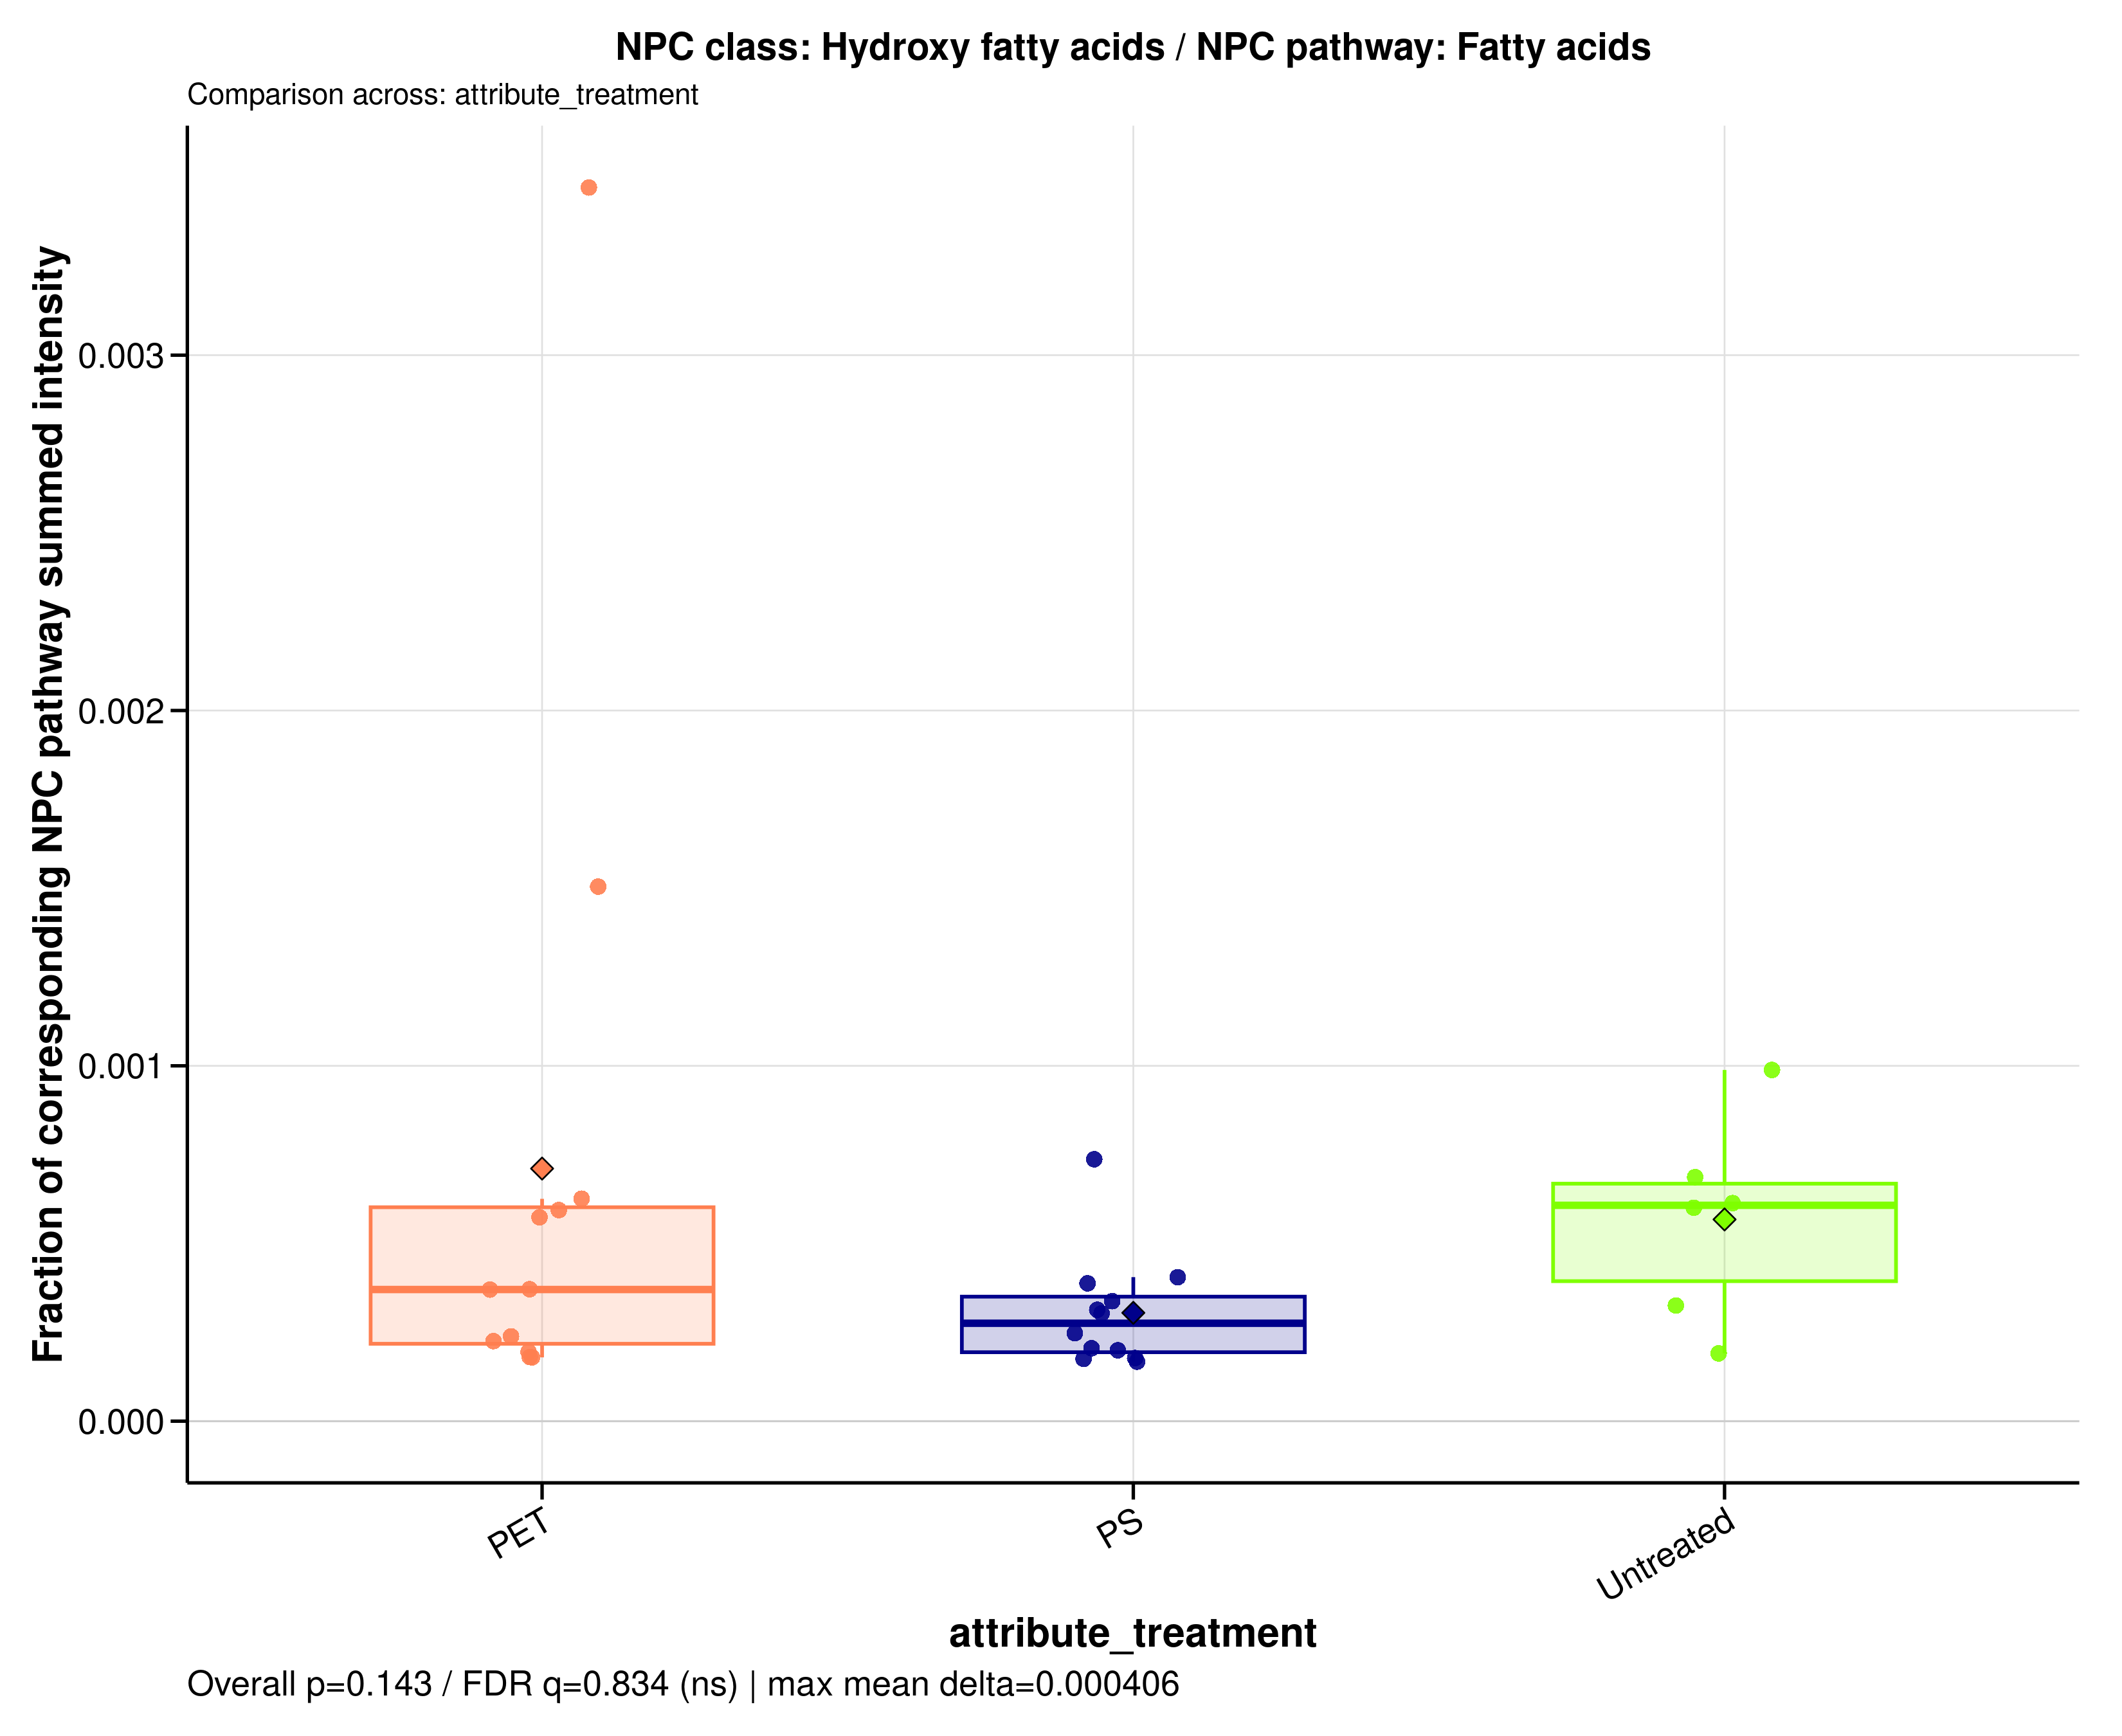

The file beside this chart, header and first rows:
sample_id	group	data_source	numerator_level	numerator_term	numerator_class	denominator_level	denominator_term	npc_pathway	npc_superclass	npc_class	ratio_label	ratio_plot_label	numerator_n_features	denominator_n_features	numerator_summed_intensity	denominator_summed_intensity	ratio	npc_overall_test	npc_overall_p_value	npc_overall_q_value	npc_overall_significance	npc_max_mean_difference	npc_max_median_difference
A549_110626_PET05	PET	raw	class	Hydroxy fatty acids	Hydroxy fatty acids	pathway	Fatty acids	Fatty acids	Fatty Acids and Conjugates	Hydroxy fatty acids	NPC class: Hydroxy fatty acids / NPC pat…	Hydroxy fatty acids	5	1440	6170355	34114366378	0.0001809	kruskal_wallis	0.1432	0.8336	ns	0.000406	0.000332
A549_110626_PET100	PET	raw	class	Hydroxy fatty acids	Hydroxy fatty acids	pathway	Fatty acids	Fatty acids	Fatty Acids and Conjugates	Hydroxy fatty acids	NPC class: Hydroxy fatty acids / NPC pat…	Hydroxy fatty acids	5	1440	21067388	35458165161	0.0005941	kruskal_wallis	0.1432	0.8336	ns	0.000406	0.000332
A549_110626_PS05	PS	raw	class	Hydroxy fatty acids	Hydroxy fatty acids	pathway	Fatty acids	Fatty acids	Fatty Acids and Conjugates	Hydroxy fatty acids	NPC class: Hydroxy fatty acids / NPC pat…	Hydroxy fatty acids	5	1440	11754055	34785738557	0.0003379	kruskal_wallis	0.1432	0.8336	ns	0.000406	0.000332
A549_110626_PS100	PS	raw	class	Hydroxy fatty acids	Hydroxy fatty acids	pathway	Fatty acids	Fatty acids	Fatty Acids and Conjugates	Hydroxy fatty acids	NPC class: Hydroxy fatty acids / NPC pat…	Hydroxy fatty acids	5	1440	6985440	39295522103	0.0001778	kruskal_wallis	0.1432	0.8336	ns	0.000406	0.000332
A549_110626_untreated	Untreated	raw	class	Hydroxy fatty acids	Hydroxy fatty acids	pathway	Fatty acids	Fatty acids	Fatty Acids and Conjugates	Hydroxy fatty acids	NPC class: Hydroxy fatty acids / NPC pat…	Hydroxy fatty acids	5	1440	24479028	40726922534	0.0006011	kruskal_wallis	0.1432	0.8336	ns	0.000406	0.000332
A549_180626_PET05	PET	raw	class	Hydroxy fatty acids	Hydroxy fatty acids	pathway	Fatty acids	Fatty acids	Fatty Acids and Conjugates	Hydroxy fatty acids	NPC class: Hydroxy fatty acids / NPC pat…	Hydroxy fatty acids	5	1440	7455191	31199184664	0.000239	kruskal_wallis	0.1432	0.8336	ns	0.000406	0.000332
A549_180626_PET100	PET	raw	class	Hydroxy fatty acids	Hydroxy fatty acids	pathway	Fatty acids	Fatty acids	Fatty Acids and Conjugates	Hydroxy fatty acids	NPC class: Hydroxy fatty acids / NPC pat…	Hydroxy fatty acids	5	1440	13536745	36474343757	0.0003711	kruskal_wallis	0.1432	0.8336	ns	0.000406	0.000332
A549_180626_PS05	PS	raw	class	Hydroxy fatty acids	Hydroxy fatty acids	pathway	Fatty acids	Fatty acids	Fatty Acids and Conjugates	Hydroxy fatty acids	NPC class: Hydroxy fatty acids / NPC pat…	Hydroxy fatty acids	5	1440	14114572	36381542276	0.000388	kruskal_wallis	0.1432	0.8336	ns	0.000406	0.000332
A549_180626_PS100	PS	raw	class	Hydroxy fatty acids	Hydroxy fatty acids	pathway	Fatty acids	Fatty acids	Fatty Acids and Conjugates	Hydroxy fatty acids	NPC class: Hydroxy fatty acids / NPC pat…	Hydroxy fatty acids	5	1440	15401145	38000221484	0.0004053	kruskal_wallis	0.1432	0.8336	ns	0.000406	0.000332
A549_180626_untreated	Untreated	raw	class	Hydroxy fatty acids	Hydroxy fatty acids	pathway	Fatty acids	Fatty acids	Fatty Acids and Conjugates	Hydroxy fatty acids	NPC class: Hydroxy fatty acids / NPC pat…	Hydroxy fatty acids	5	1440	23441682	38180285352	0.000614	kruskal_wallis	0.1432	0.8336	ns	0.000406	0.000332
A549_210626_PET05	PET	raw	class	Hydroxy fatty acids	Hydroxy fatty acids	pathway	Fatty acids	Fatty acids	Fatty Acids and Conjugates	Hydroxy fatty acids	NPC class: Hydroxy fatty acids / NPC pat…	Hydroxy fatty acids	5	1440	22859051	36530109796	0.0006258	kruskal_wallis	0.1432	0.8336	ns	0.000406	0.000332
A549_210626_PET100	PET	raw	class	Hydroxy fatty acids	Hydroxy fatty acids	pathway	Fatty acids	Fatty acids	Fatty Acids and Conjugates	Hydroxy fatty acids	NPC class: Hydroxy fatty acids / NPC pat…	Hydroxy fatty acids	5	1440	7881571	40523921543	0.0001945	kruskal_wallis	0.1432	0.8336	ns	0.000406	0.000332
A549_210626_PS05	PS	raw	class	Hydroxy fatty acids	Hydroxy fatty acids	pathway	Fatty acids	Fatty acids	Fatty Acids and Conjugates	Hydroxy fatty acids	NPC class: Hydroxy fatty acids / NPC pat…	Hydroxy fatty acids	5	1440	6079927	34631729940	0.0001756	kruskal_wallis	0.1432	0.8336	ns	0.000406	0.000332
A549_210626_PS100	PS	raw	class	Hydroxy fatty acids	Hydroxy fatty acids	pathway	Fatty acids	Fatty acids	Fatty Acids and Conjugates	Hydroxy fatty acids	NPC class: Hydroxy fatty acids / NPC pat…	Hydroxy fatty acids	5	1440	13031152	42962798740	0.0003033	kruskal_wallis	0.1432	0.8336	ns	0.000406	0.000332
A549_210626_untreated	Untreated	raw	class	Hydroxy fatty acids	Hydroxy fatty acids	pathway	Fatty acids	Fatty acids	Fatty Acids and Conjugates	Hydroxy fatty acids	NPC class: Hydroxy fatty acids / NPC pat…	Hydroxy fatty acids	5	1440	37509026	37950422098	0.0009884	kruskal_wallis	0.1432	0.8336	ns	0.000406	0.000332
MDM_160526_PET05	PET	raw	class	Hydroxy fatty acids	Hydroxy fatty acids	pathway	Fatty acids	Fatty acids	Fatty Acids and Conjugates	Hydroxy fatty acids	NPC class: Hydroxy fatty acids / NPC pat…	Hydroxy fatty acids	5	1440	5069368	22473036077	0.0002256	kruskal_wallis	0.1432	0.8336	ns	0.000406	0.000332
MDM_160526_PET100	PET	raw	class	Hydroxy fatty acids	Hydroxy fatty acids	pathway	Fatty acids	Fatty acids	Fatty Acids and Conjugates	Hydroxy fatty acids	NPC class: Hydroxy fatty acids / NPC pat…	Hydroxy fatty acids	5	1440	5069368	28244838693	0.0001795	kruskal_wallis	0.1432	0.8336	ns	0.000406	0.000332
MDM_160526_PS05	PS	raw	class	Hydroxy fatty acids	Hydroxy fatty acids	pathway	Fatty acids	Fatty acids	Fatty Acids and Conjugates	Hydroxy fatty acids	NPC class: Hydroxy fatty acids / NPC pat…	Hydroxy fatty acids	5	1440	5069368	20456769507	0.0002478	kruskal_wallis	0.1432	0.8336	ns	0.000406	0.000332
MDM_160526_PS100	PS	raw	class	Hydroxy fatty acids	Hydroxy fatty acids	pathway	Fatty acids	Fatty acids	Fatty Acids and Conjugates	Hydroxy fatty acids	NPC class: Hydroxy fatty acids / NPC pat…	Hydroxy fatty acids	5	1440	5069368	30211472297	0.0001678	kruskal_wallis	0.1432	0.8336	ns	0.000406	0.000332
MDM_160526_untreated	Untreated	raw	class	Hydroxy fatty acids	Hydroxy fatty acids	pathway	Fatty acids	Fatty acids	Fatty Acids and Conjugates	Hydroxy fatty acids	NPC class: Hydroxy fatty acids / NPC pat…	Hydroxy fatty acids	5	1440	5069368	26519025549	0.0001912	kruskal_wallis	0.1432	0.8336	ns	0.000406	0.000332
MDM_A_190626_PET05	PET	raw	class	Hydroxy fatty acids	Hydroxy fatty acids	pathway	Fatty acids	Fatty acids	Fatty Acids and Conjugates	Hydroxy fatty acids	NPC class: Hydroxy fatty acids / NPC pat…	Hydroxy fatty acids	5	1440	5069368	1459977984	0.003472	kruskal_wallis	0.1432	0.8336	ns	0.000406	0.000332
MDM_A_190626_PET100	PET	raw	class	Hydroxy fatty acids	Hydroxy fatty acids	pathway	Fatty acids	Fatty acids	Fatty Acids and Conjugates	Hydroxy fatty acids	NPC class: Hydroxy fatty acids / NPC pat…	Hydroxy fatty acids	5	1440	58512350	38894935316	0.001504	kruskal_wallis	0.1432	0.8336	ns	0.000406	0.000332
MDM_A_190626_PS05	PS	raw	class	Hydroxy fatty acids	Hydroxy fatty acids	pathway	Fatty acids	Fatty acids	Fatty Acids and Conjugates	Hydroxy fatty acids	NPC class: Hydroxy fatty acids / NPC pat…	Hydroxy fatty acids	5	1440	20835844	28257831826	0.0007373	kruskal_wallis	0.1432	0.8336	ns	0.000406	0.000332
MDM_A_190626_PS100	PS	raw	class	Hydroxy fatty acids	Hydroxy fatty acids	pathway	Fatty acids	Fatty acids	Fatty Acids and Conjugates	Hydroxy fatty acids	NPC class: Hydroxy fatty acids / NPC pat…	Hydroxy fatty acids	5	1440	5219339	25448591356	0.0002051	kruskal_wallis	0.1432	0.8336	ns	0.000406	0.000332
MDM_A_190626_untreated	Untreated	raw	class	Hydroxy fatty acids	Hydroxy fatty acids	pathway	Fatty acids	Fatty acids	Fatty Acids and Conjugates	Hydroxy fatty acids	NPC class: Hydroxy fatty acids / NPC pat…	Hydroxy fatty acids	5	1440	18451437	26876593289	0.0006865	kruskal_wallis	0.1432	0.8336	ns	0.000406	0.000332
MDM_B_120626_PS05	PS	raw	class	Hydroxy fatty acids	Hydroxy fatty acids	pathway	Fatty acids	Fatty acids	Fatty Acids and Conjugates	Hydroxy fatty acids	NPC class: Hydroxy fatty acids / NPC pat…	Hydroxy fatty acids	5	1440	8235124	26269246863	0.0003135	kruskal_wallis	0.1432	0.8336	ns	0.000406	0.000332
MDM_B_190626_PET05	PET	raw	class	Hydroxy fatty acids	Hydroxy fatty acids	pathway	Fatty acids	Fatty acids	Fatty Acids and Conjugates	Hydroxy fatty acids	NPC class: Hydroxy fatty acids / NPC pat…	Hydroxy fatty acids	5	1440	15075331	26270617828	0.0005738	kruskal_wallis	0.1432	0.8336	ns	0.000406	0.000332
MDM_B_190626_PET100	PET	raw	class	Hydroxy fatty acids	Hydroxy fatty acids	pathway	Fatty acids	Fatty acids	Fatty Acids and Conjugates	Hydroxy fatty acids	NPC class: Hydroxy fatty acids / NPC pat…	Hydroxy fatty acids	5	1440	10883116	29419865312	0.0003699	kruskal_wallis	0.1432	0.8336	ns	0.000406	0.000332
MDM_B_190626_PS100	PS	raw	class	Hydroxy fatty acids	Hydroxy fatty acids	pathway	Fatty acids	Fatty acids	Fatty Acids and Conjugates	Hydroxy fatty acids	NPC class: Hydroxy fatty acids / NPC pat…	Hydroxy fatty acids	5	1440	6343927	31808703086	0.0001994	kruskal_wallis	0.1432	0.8336	ns	0.000406	0.000332
MDM_B_190626_untreated	Untreated	raw	class	Hydroxy fatty acids	Hydroxy fatty acids	pathway	Fatty acids	Fatty acids	Fatty Acids and Conjugates	Hydroxy fatty acids	NPC class: Hydroxy fatty acids / NPC pat…	Hydroxy fatty acids	5	1440	7654227	23550848395	0.000325	kruskal_wallis	0.1432	0.8336	ns	0.000406	0.000332
